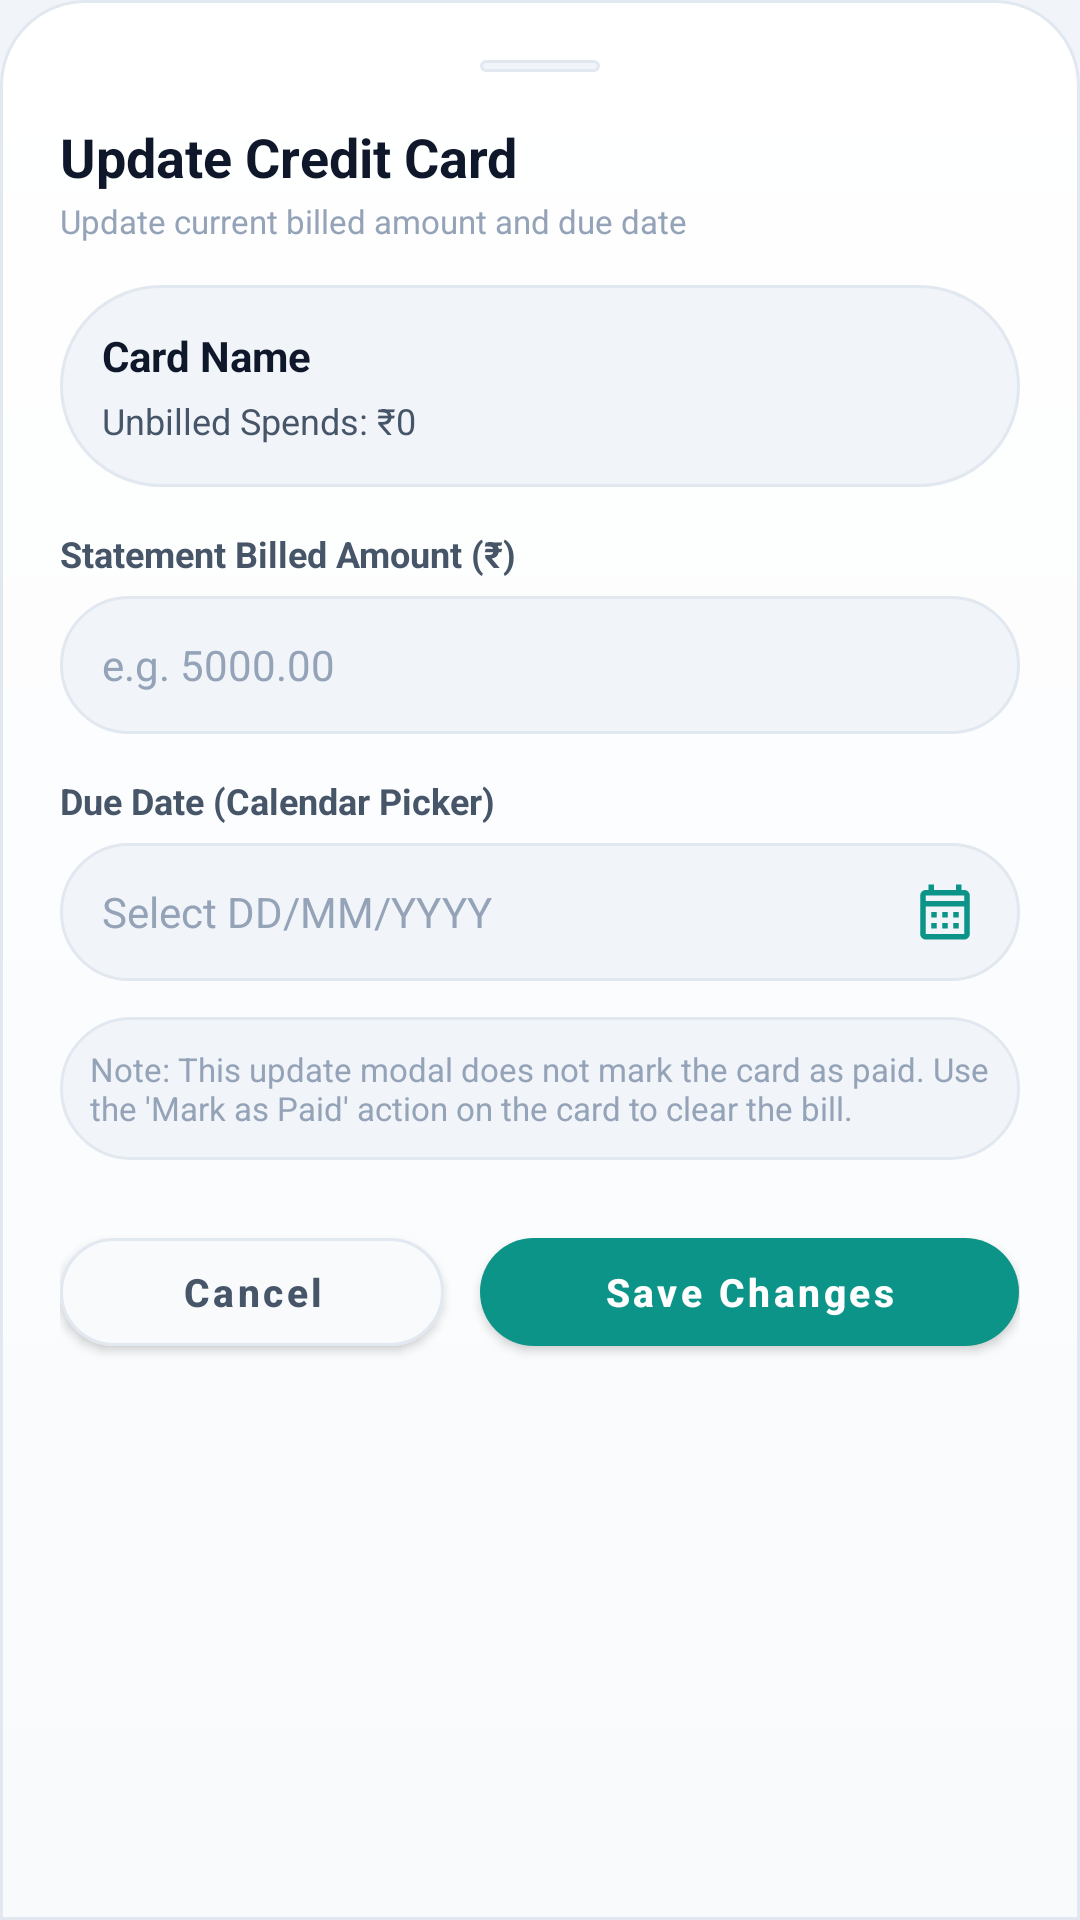

Layout XML and referenced resources for this Android screen:
<!-- AndroidManifest.xml: application theme AppTheme -->
<!-- res/layout/dialog_edit_credit_card.xml -->
<?xml version="1.0" encoding="utf-8"?>
<LinearLayout
    xmlns:android="http://schemas.android.com/apk/res/android"
    xmlns:app="http://schemas.android.com/apk/res-auto"
    android:layout_width="match_parent"
    android:layout_height="wrap_content"
    android:orientation="vertical"
    android:background="@drawable/bg_bottom_sheet"
    android:padding="20dp">

    
    <View
        android:layout_width="40dp"
        android:layout_height="4dp"
        android:layout_gravity="center_horizontal"
        android:layout_marginBottom="16dp"
        android:background="@drawable/bg_pill_dark" />

    <TextView
        android:layout_width="wrap_content"
        android:layout_height="wrap_content"
        android:text="Update Credit Card"
        android:textColor="@color/text_primary"
        android:textSize="18sp"
        android:textStyle="bold" />

    <TextView
        android:layout_width="wrap_content"
        android:layout_height="wrap_content"
        android:layout_marginTop="2dp"
        android:text="Update current billed amount and due date"
        android:textColor="@color/text_muted"
        android:textSize="11sp" />

    
    <LinearLayout
        android:layout_width="match_parent"
        android:layout_height="wrap_content"
        android:layout_marginTop="14dp"
        android:background="@drawable/bg_pill_dark"
        android:padding="14dp"
        android:orientation="vertical">

        <TextView
            android:id="@+id/tvEditCardName"
            android:layout_width="wrap_content"
            android:layout_height="wrap_content"
            android:text="Card Name"
            android:textColor="@color/text_primary"
            android:textSize="14sp"
            android:textStyle="bold" />

        <TextView
            android:id="@+id/tvEditCardUnbilledSpends"
            android:layout_width="wrap_content"
            android:layout_height="wrap_content"
            android:layout_marginTop="4dp"
            android:text="Unbilled Spends: ₹0"
            android:textColor="@color/text_secondary"
            android:textSize="12sp" />
    </LinearLayout>

    
    <TextView
        android:layout_width="wrap_content"
        android:layout_height="wrap_content"
        android:layout_marginTop="14dp"
        android:text="Statement Billed Amount (₹)"
        android:textColor="@color/text_secondary"
        android:textSize="12sp"
        android:textStyle="bold" />

    <EditText
        android:id="@+id/etEditBilledAmount"
        android:layout_width="match_parent"
        android:layout_height="46dp"
        android:layout_marginTop="6dp"
        android:background="@drawable/bg_pill_dark"
        android:hint="e.g. 5000.00"
        android:textColorHint="@color/text_muted"
        android:textColor="@color/text_primary"
        android:inputType="numberDecimal"
        android:imeOptions="actionDone"
        android:textSize="14sp"
        android:paddingStart="14dp"
        android:paddingEnd="14dp" />

    
    <TextView
        android:layout_width="wrap_content"
        android:layout_height="wrap_content"
        android:layout_marginTop="14dp"
        android:text="Due Date (Calendar Picker)"
        android:textColor="@color/text_secondary"
        android:textSize="12sp"
        android:textStyle="bold" />

    <EditText
        android:id="@+id/etEditDueDate"
        android:layout_width="match_parent"
        android:layout_height="46dp"
        android:layout_marginTop="6dp"
        android:background="@drawable/bg_pill_dark"
        android:hint="Select DD/MM/YYYY"
        android:textColorHint="@color/text_muted"
        android:textColor="@color/text_primary"
        android:textSize="14sp"
        android:focusable="false"
        android:clickable="true"
        android:cursorVisible="false"
        android:drawableEnd="@drawable/ic_calendar"
        android:drawablePadding="8dp"
        android:drawableTint="@color/colorPrimary"
        android:paddingStart="14dp"
        android:paddingEnd="14dp" />

    
    <LinearLayout
        android:layout_width="match_parent"
        android:layout_height="wrap_content"
        android:layout_marginTop="12dp"
        android:background="@drawable/bg_pill_dark"
        android:padding="10dp"
        android:orientation="horizontal"
        android:gravity="center_vertical">

        <TextView
            android:layout_width="match_parent"
            android:layout_height="wrap_content"
            android:text="Note: This update modal does not mark the card as paid. Use the 'Mark as Paid' action on the card to clear the bill."
            android:textColor="@color/text_muted"
            android:textSize="11sp" />
    </LinearLayout>

    
    <LinearLayout
        android:layout_width="match_parent"
        android:layout_height="wrap_content"
        android:layout_marginTop="20dp"
        android:orientation="horizontal">

        <com.google.android.material.button.MaterialButton
            android:id="@+id/btnEditCardCancel"
            android:layout_width="0dp"
            android:layout_weight="1"
            android:layout_height="48dp"
            android:layout_marginEnd="6dp"
            app:cornerRadius="24dp"
            app:backgroundTint="@color/bg_card_secondary"
            app:strokeColor="@color/border_dark"
            app:strokeWidth="1dp"
            android:text="Cancel"
            android:textColor="@color/text_secondary"
            android:textSize="13sp"
            android:textStyle="bold"
            android:textAllCaps="false" />

        <com.google.android.material.button.MaterialButton
            android:id="@+id/btnEditCardSubmit"
            android:layout_width="0dp"
            android:layout_weight="1.4"
            android:layout_height="48dp"
            android:layout_marginStart="6dp"
            app:cornerRadius="24dp"
            app:backgroundTint="@color/colorPrimary"
            android:text="Save Changes"
            android:textColor="@color/text_on_primary"
            android:textSize="13sp"
            android:textStyle="bold"
            android:textAllCaps="false" />
    </LinearLayout>
</LinearLayout>
<!-- resources referenced by this layout -->
<resources>
  <color name="bg_card_secondary">#F8FAFC</color>
  <color name="border_dark">#E2E8F0</color>
  <color name="colorPrimary">#0D9488</color>
  <color name="text_muted">#94A3B8</color>
  <color name="text_on_primary">#FFFFFF</color>
  <color name="text_primary">#0F172A</color>
  <color name="text_secondary">#475569</color>
  <!-- drawable bg_bottom_sheet (drawable) -->
  <?xml version="1.0" encoding="utf-8"?>
  <shape xmlns:android="http://schemas.android.com/apk/res/android"
      android:shape="rectangle">
      <gradient
          android:type="linear"
          android:angle="270"
          android:startColor="@color/glass_surface_start"
          android:endColor="@color/glass_surface_end" />
      <corners
          android:topLeftRadius="28dp"
          android:topRightRadius="28dp"
          android:bottomLeftRadius="0dp"
          android:bottomRightRadius="0dp" />
      <stroke
          android:width="1dp"
          android:color="@color/border_dark" />
  </shape>
  <!-- drawable bg_pill_dark (drawable) -->
  <?xml version="1.0" encoding="utf-8"?>
  <shape xmlns:android="http://schemas.android.com/apk/res/android"
      android:shape="rectangle">
      <solid android:color="@color/glass_pill_bg" />
      <corners android:radius="100dp" />
      <stroke
          android:width="1dp"
          android:color="@color/border_dark" />
  </shape>
  <!-- drawable ic_calendar (drawable) -->
  <vector xmlns:android="http://schemas.android.com/apk/res/android"
      android:width="22dp"
      android:height="22dp"
      android:viewportWidth="24"
      android:viewportHeight="24">
    <path
        android:fillColor="@color/green_emerald"
        android:pathData="M19,4h-1V2h-2v2H8V2H6v2H5C3.89,4 3.01,4.9 3.01,6L3,20c0,1.1 0.89,2 2,2h14c1.1,0 2,-0.9 2,-2V6C21,4.9 20.1,4 19,4zM19,20H5V10h14V20zM19,8H5V6h14V8zM9,14H7v-2h2V14zM13,14h-2v-2h2V14zM17,14h-2v-2h2V14zM9,18H7v-2h2V18zM13,18h-2v-2h2V18zM17,18h-2v-2h2V18z"/>
  </vector>
  <color name="glass_surface_start">#FFFFFF</color>
  <color name="glass_surface_end">#F8FAFC</color>
  <color name="glass_pill_bg">#F1F5F9</color>
  <color name="green_emerald">#059669</color>
  <color name="colorPrimaryDark">#E2E8F0</color>
  <color name="colorAccent">#0D9488</color>
  <color name="bg_dark">#F1F5F9</color>
  <color name="nav_bottom_bg">#FFFFFF</color>
  <style name="FinMngrAutoCompleteTextView" parent="Widget.AppCompat.AutoCompleteTextView">
          <item name="android:popupBackground">@drawable/bg_dropdown_popup</item>
          <item name="android:textColor">@color/text_primary</item>
          <item name="android:textColorHint">@color/text_muted</item>
          <item name="android:dropDownVerticalOffset">4dp</item>
          <item name="android:dropDownHeight">wrap_content</item>
      </style>
  <style name="FinMngrBottomSheetModal" parent="Widget.MaterialComponents.BottomSheet.Modal">
          <item name="android:background">@android:color/transparent</item>
          <item name="android:backgroundTint">@android:color/transparent</item>
          <item name="backgroundTint">@android:color/transparent</item>
          <item name="shapeAppearance">@null</item>
          <item name="shapeAppearanceOverlay">@null</item>
      </style>
  <color name="bg_card">#FFFFFF</color>
  <!-- drawable bg_dropdown_popup (drawable) -->
  <?xml version="1.0" encoding="utf-8"?>
  <shape xmlns:android="http://schemas.android.com/apk/res/android"
      android:shape="rectangle">
      <solid android:color="@color/bg_card" />
      <corners android:radius="12dp" />
      <stroke
          android:width="1dp"
          android:color="@color/border_dark" />
  </shape>
</resources>
